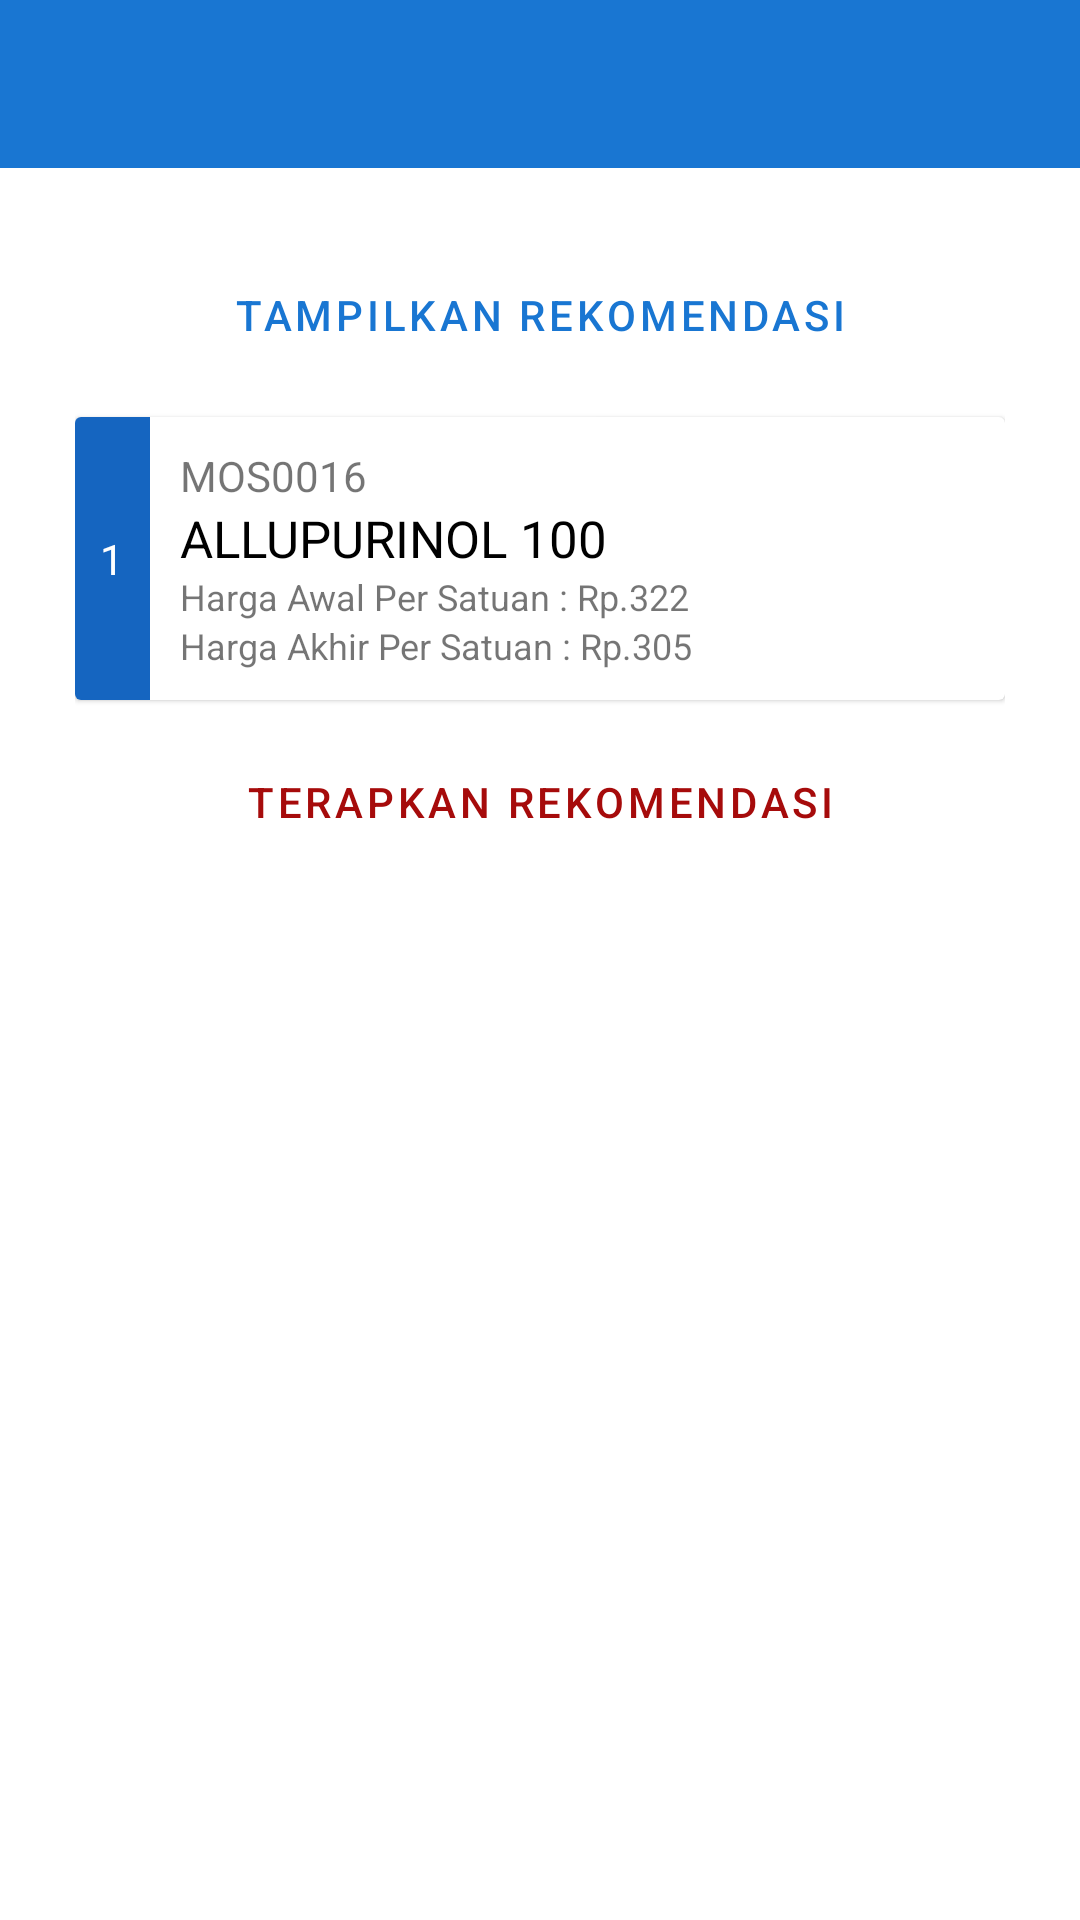

Produce the Android XML layout that renders to this screen, including the resource entries it uses.
<!-- AndroidManifest.xml: application theme Theme.MyApp -->
<!-- res/layout/activity_editor_rekomendasi_harga_obat.xml -->
<?xml version="1.0" encoding="utf-8"?>
<LinearLayout xmlns:android="http://schemas.android.com/apk/res/android"
    xmlns:app="http://schemas.android.com/apk/res-auto"
    xmlns:tools="http://schemas.android.com/tools"
    android:layout_width="match_parent"
    android:layout_height="match_parent"
    android:orientation="vertical"
    tools:context=".fragment.rekomendasi.EditorRekomendasiHargaObatActivity">

    <com.google.android.material.appbar.AppBarLayout
        android:layout_width="match_parent"
        android:layout_height="wrap_content"
        android:background="@color/colorPrimary">

        <androidx.appcompat.widget.Toolbar
            android:id="@+id/toolbar_editor_rekomendasi_harga_obat"
            android:layout_width="match_parent"
            android:layout_height="?attr/actionBarSize"
            app:titleTextColor="@color/colorWhite" />

    </com.google.android.material.appbar.AppBarLayout>


    <LinearLayout
        android:id="@+id/linear_layout_pengambilan_obat"
        android:layout_width="match_parent"
        android:layout_height="wrap_content"
        android:layout_marginStart="25dp"
        android:layout_marginTop="25dp"
        android:layout_marginEnd="25dp"
        android:orientation="vertical">

        <Button
            android:id="@+id/button_rekomendasi"
            style="?attr/materialButtonOutlinedStyle"
            android:layout_width="match_parent"
            android:layout_height="wrap_content"
            android:text="@string/tampilkan_rekomendasi" />


        <com.google.android.material.card.MaterialCardView
            android:id="@+id/card_daftar_rekomendasi"
            android:layout_width="match_parent"
            android:layout_height="wrap_content"
            android:layout_marginTop="10dp"
            android:layout_marginBottom="10dp"
            android:clickable="true"
            android:focusable="true"
            android:foreground="?attr/selectableItemBackground"
            app:cardCornerRadius="2dp">

            <LinearLayout
                android:id="@+id/line"
                android:layout_width="25dp"
                android:layout_height="match_parent"
                android:background="@color/colorAccent"
                android:orientation="vertical">

                <TextView
                    android:id="@+id/id_pengambilan_obat"
                    android:layout_width="match_parent"
                    android:layout_height="match_parent"
                    android:layout_gravity="center"
                    android:gravity="center"
                    android:text="@string/pasien_id"
                    android:textColor="@color/colorWhite" />

            </LinearLayout>

            <RelativeLayout
                android:layout_width="match_parent"
                android:layout_height="wrap_content"
                android:layout_marginStart="25dp"
                android:padding="10dp">

                <TextView
                    android:id="@+id/resep_id"
                    android:layout_width="match_parent"
                    android:layout_height="wrap_content"
                    android:text="@string/contoh_kode_obat" />

                <TextView
                    android:id="@+id/nama_pasien_pengambilan_obat"
                    android:layout_width="match_parent"
                    android:layout_height="wrap_content"
                    android:layout_below="@id/resep_id"
                    android:text="@string/contoh_nama_obat"
                    android:textColor="@color/colorBlack"
                    android:textSize="17sp" />

                <TextView
                    android:id="@+id/tanggal"
                    android:layout_width="match_parent"
                    android:layout_height="wrap_content"
                    android:layout_below="@+id/nama_pasien_pengambilan_obat"
                    android:text="@string/contoh_harga_awal"
                    android:textSize="12sp" />

                <TextView
                    android:id="@+id/total_biaya"
                    android:layout_width="match_parent"
                    android:layout_height="wrap_content"
                    android:layout_below="@+id/tanggal"
                    android:text="@string/contoh_harga_akhir"
                    android:textSize="12sp" />

            </RelativeLayout>

        </com.google.android.material.card.MaterialCardView>

        <Button
            android:id="@+id/button_terapkan_rekomendasi"
            style="?attr/materialButtonOutlinedStyle"
            android:layout_width="match_parent"
            android:layout_height="wrap_content"
            android:text="@string/terapkan_rekomendasi"
            android:textColor="@color/colorRed" />

    </LinearLayout>

</LinearLayout>
<!-- resources referenced by this layout -->
<resources>
  <color name="colorAccent">#1565C0</color>
  <color name="colorBlack">#000000</color>
  <color name="colorPrimary">#1976D2</color>
  <color name="colorRed">#A60B0B</color>
  <color name="colorWhite">#FFFFFF</color>
  <string name="contoh_harga_akhir">Harga Akhir Per Satuan : Rp.305</string>
  <string name="contoh_harga_awal">Harga Awal Per Satuan : Rp.322</string>
  <string name="contoh_kode_obat">MOS0016</string>
  <string name="contoh_nama_obat">ALLUPURINOL 100</string>
  <string name="pasien_id">1</string>
  <string name="tampilkan_rekomendasi">Tampilkan Rekomendasi</string>
  <string name="terapkan_rekomendasi">Terapkan Rekomendasi</string>
  <style name="Theme.MyApp" parent="Theme.MaterialComponents.Light.NoActionBar">
          <item name="colorPrimary">@color/colorPrimary</item>
          <item name="colorPrimaryDark">@color/colorPrimaryDark</item>
          <item name="colorAccent">@color/colorAccent</item>
  
          <item name="android:textColorSecondary">@color/colorWhite</item>
      </style>
  <color name="colorPrimaryDark">#0D47A1</color>
</resources>
